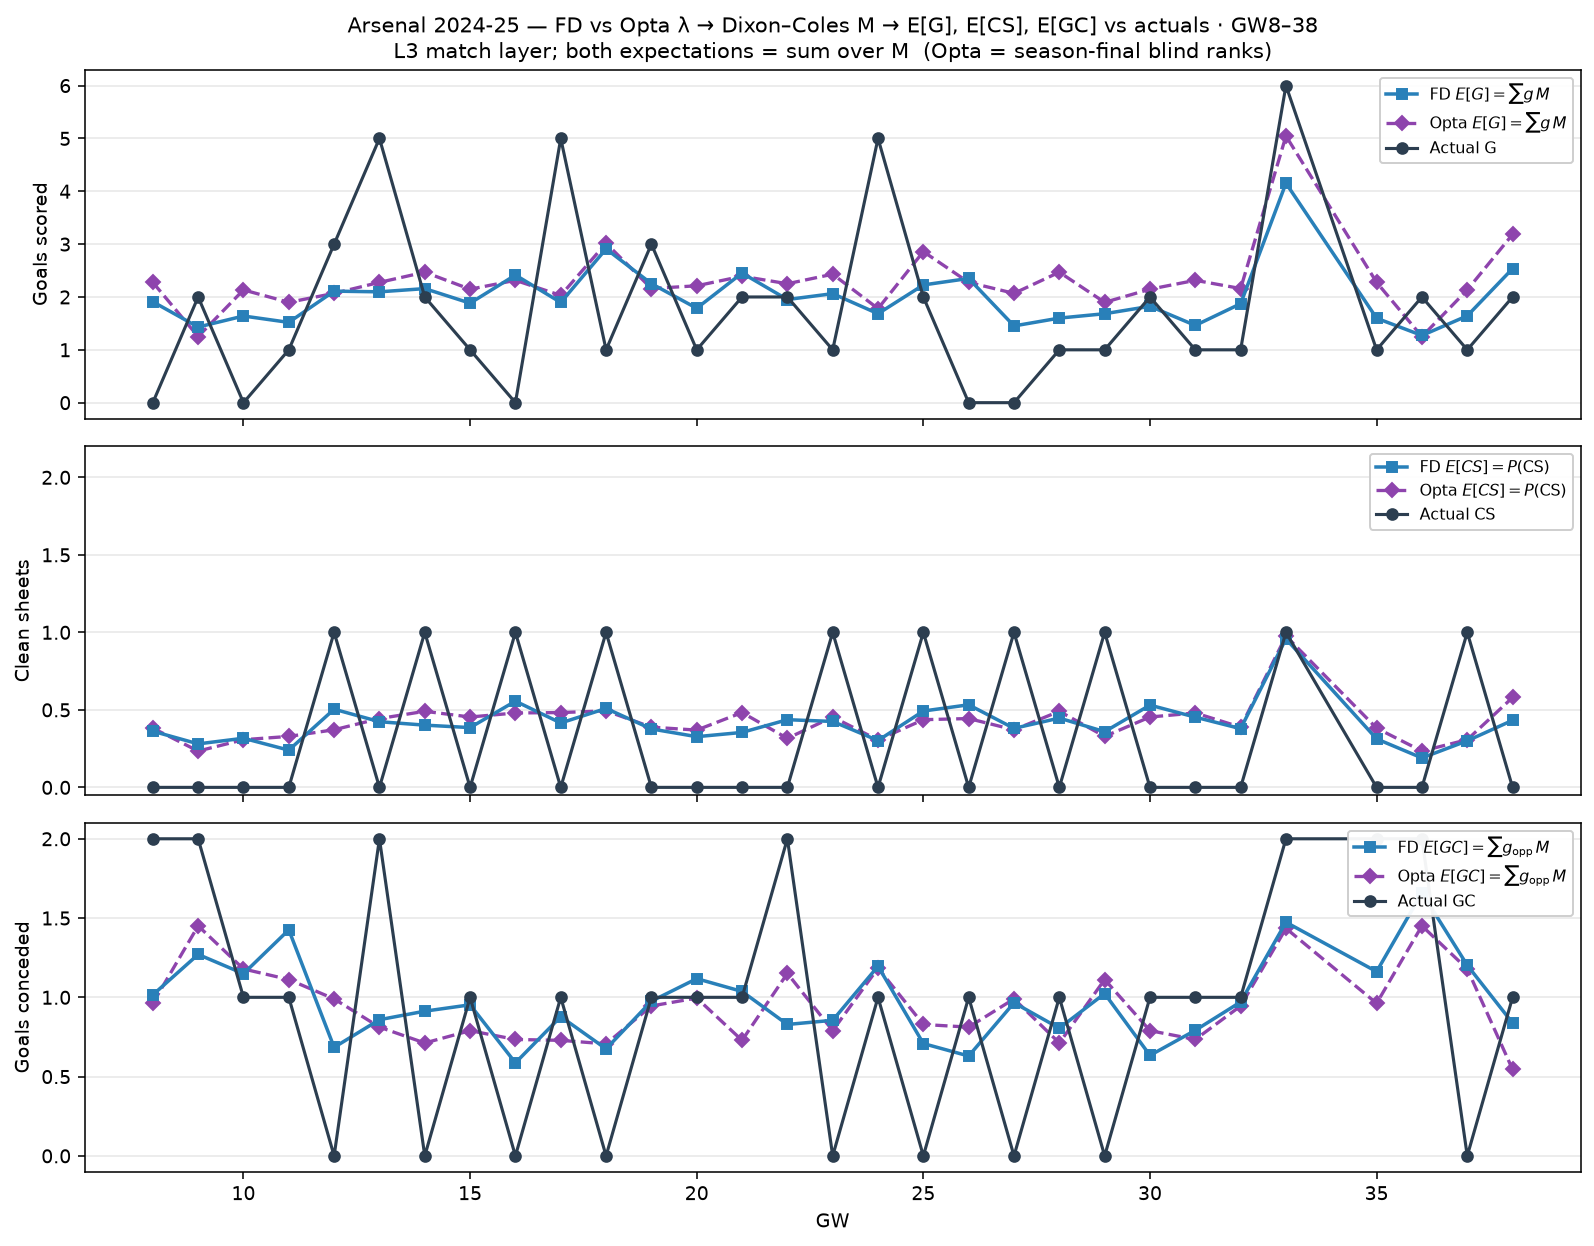

Values plotted in this chart, from the file beside it:
gw, n_fx, act_G, act_CS, act_GC, fd_E_G, fd_E_CS, fd_E_GC, op_E_G, op_E_CS, op_E_GC
8, 1, 0.0, 0.0, 2.0, 1.909, 0.3622, 1.015, 2.276, 0.382, 0.9622
9, 1, 2.0, 0.0, 2.0, 1.431, 0.2806, 1.271, 1.251, 0.2342, 1.451
10, 1, 0.0, 0.0, 1.0, 1.64, 0.3169, 1.149, 2.134, 0.3075, 1.179
11, 1, 1.0, 0.0, 1.0, 1.519, 0.2401, 1.426, 1.898, 0.3288, 1.112
12, 1, 3.0, 1.0, 0.0, 2.11, 0.5043, 0.6845, 2.069, 0.3716, 0.99
13, 1, 5.0, 0.0, 2.0, 2.097, 0.4236, 0.8589, 2.276, 0.4439, 0.812
14, 1, 2.0, 1.0, 0.0, 2.158, 0.4014, 0.9126, 2.469, 0.4907, 0.7119
15, 1, 1.0, 0.0, 1.0, 1.883, 0.3856, 0.9528, 2.147, 0.4539, 0.7898
16, 1, 0.0, 1.0, 0.0, 2.414, 0.5561, 0.5868, 2.315, 0.4799, 0.7342
17, 1, 5.0, 0.0, 1.0, 1.896, 0.4155, 0.8783, 2.029, 0.4826, 0.7286
18, 1, 1.0, 1.0, 0.0, 2.91, 0.5091, 0.675, 3.017, 0.4934, 0.7064
19, 1, 3.0, 0.0, 1.0, 2.252, 0.377, 0.9755, 2.16, 0.3885, 0.9455
20, 1, 1.0, 0.0, 1.0, 1.787, 0.327, 1.118, 2.212, 0.3695, 0.9955
21, 1, 2.0, 0.0, 1.0, 2.453, 0.3545, 1.037, 2.392, 0.4826, 0.7286
22, 1, 2.0, 0.0, 2.0, 1.952, 0.4366, 0.8288, 2.251, 0.3162, 1.151
23, 1, 1.0, 1.0, 0.0, 2.063, 0.4252, 0.8551, 2.431, 0.4539, 0.7898
24, 1, 5.0, 0.0, 1.0, 1.684, 0.3023, 1.196, 1.78, 0.3058, 1.184
25, 1, 2.0, 1.0, 0.0, 2.228, 0.4924, 0.7084, 2.858, 0.4366, 0.8287
26, 1, 0.0, 0.0, 1.0, 2.35, 0.5327, 0.6298, 2.276, 0.4439, 0.812
27, 1, 0.0, 1.0, 0.0, 1.452, 0.3807, 0.9657, 2.069, 0.3716, 0.99
28, 1, 1.0, 0.0, 1.0, 1.6, 0.447, 0.8053, 2.469, 0.4907, 0.7119
29, 1, 1.0, 1.0, 0.0, 1.683, 0.3592, 1.024, 1.898, 0.3288, 1.112
30, 1, 2.0, 0.0, 1.0, 1.824, 0.5306, 0.6337, 2.147, 0.4539, 0.7898
31, 1, 1.0, 0.0, 1.0, 1.462, 0.453, 0.7919, 2.315, 0.4799, 0.7342
32, 1, 1.0, 0.0, 1.0, 1.873, 0.3788, 0.9706, 2.16, 0.3885, 0.9455
33, 2, 6.0, 1.0, 2.0, 4.153, 0.9582, 1.474, 5.046, 0.976, 1.435
35, 1, 1.0, 0.0, 2.0, 1.598, 0.3127, 1.162, 2.276, 0.382, 0.9622
36, 1, 2.0, 0.0, 2.0, 1.272, 0.1898, 1.66, 1.251, 0.2342, 1.451
37, 1, 1.0, 1.0, 0.0, 1.643, 0.3004, 1.202, 2.134, 0.3075, 1.179
38, 1, 2.0, 0.0, 1.0, 2.536, 0.4326, 0.8378, 3.184, 0.5798, 0.5451
